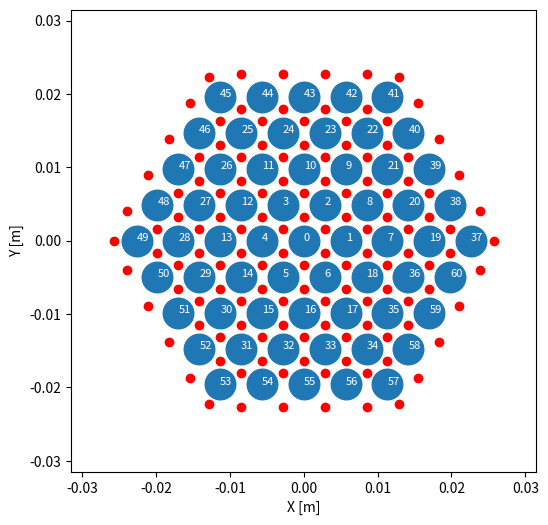
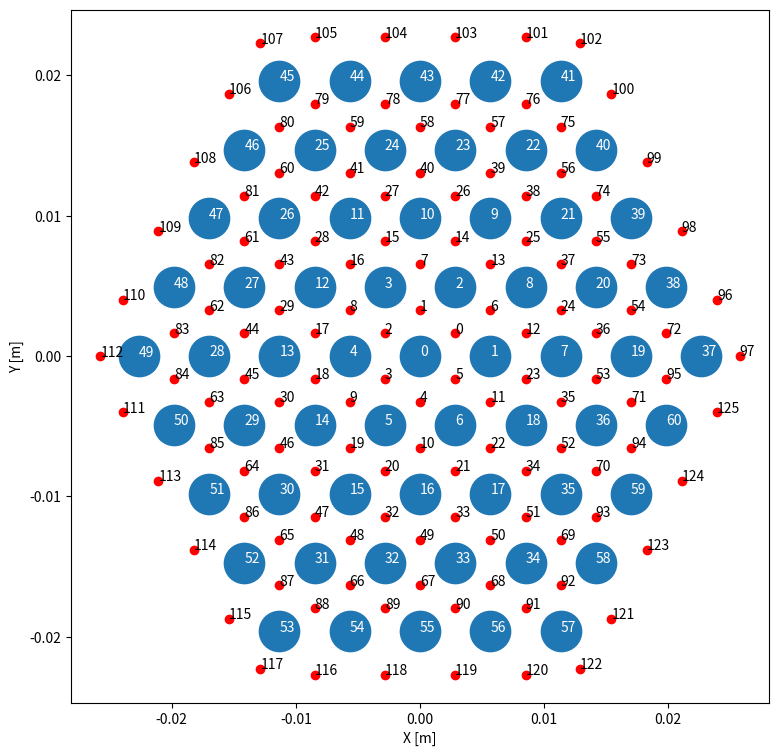

The script that saved these images, in order:
import numpy as np
import matplotlib.pyplot as plt

###################################
# Control parameters
###################################
_n_rings = 5
f = np.sqrt(3) / 2
scale_factor = 0.01
pitch = 0.5664 * scale_factor
center = [0.0,0.0]
###################################

# Defining input variables
x0 = 0.0;
y0 = 0.0;

x1 = 0.0;
y1 = 0.0;

a1 = 0.0;
a2 = 0.0

avg_coor_x = 0.0;
avg_coor_y = 0.0;

dist = 0.0;
dist0 = 0.0;

kgap = 0;
icorner = 0;
positive_flow = 1.0;
negative_flow = -1.0;

_pin_diameter = 0.4419*scale_factor
_flat_to_flat = 4.64*scale_factor + 0.005
_duct_to_rod_gap = ((_flat_to_flat /f  - (_n_rings - 1) * 2 * pitch) / 2.0)/4

#################################
# Defining pin positions
#################################

theta = 0.0;
dtheta = 0.0;
distance = 0.0;
theta1 = 0.0;
theta_corrected = 0.0;
pi = np.pi;
k = 0;

_rod_position = [[0.0,0.0]];
for i in range(1,_n_rings):
    dtheta, theta = 2.0 * pi / (i * 6), 0.0;
    for j in range(i*6):
        k = k + 1;
        theta1 = (theta + 1.0e-10) % (pi / 3.0);
        distance = ((pow(i * pitch, 2) + (theta1 / dtheta * pitch)**2 -
                     2.0 * i * pitch * (theta1 / dtheta * pitch) * np.cos(pi / 3.0)))**0.5;
        theta_corrected = np.arccos(1.0 / (i * pitch) / distance / 2.0 * ((i * pitch)**2.0 + (distance)**2.0 - (theta1 / dtheta * pitch)**2.0));
        if (theta1 < 1.0e-6):
            theta_corrected = theta;
        else:
            if (theta > pi / 3.0 and theta <= 2.0 / 3.0 * pi):
                theta_corrected = theta_corrected + pi / 3.0;
            elif (theta > 2.0 / 3.0 * pi and theta <= pi):
                theta_corrected = theta_corrected + 2.0 / 3.0 * pi;
            elif (theta > pi and theta <= 4.0 / 3.0 * pi):
                theta_corrected = theta_corrected + pi;
            elif (theta > 4.0 / 3.0 * pi and theta <= 5.0 / 3.0 * pi):
                theta_corrected = theta_corrected + 4.0 / 3.0 * pi;
            elif (theta > 5.0 / 3.0 * pi and theta <= 2.0 * pi):
                theta_corrected = theta_corrected + 5.0 / 3.0 * pi;
        pos_x = center[0] + distance * np.cos(theta_corrected)
        pos_y = center[0] + distance * np.sin(theta_corrected)
        _rod_position.append([pos_x, pos_y])
        theta = theta + dtheta;


#################################
# Defining pin positions in rings
#################################
_nrods = len(_rod_position)
_rods_in_rings = {}; k=0
k += 1; _rods_in_rings[0] = [k];
for i in range(1,_n_rings):
    loc_list = []
    for j in range(0, i * 6):
        k+= 1; loc_list.append(k);
    _rods_in_rings[i] = loc_list


#################################
# Number of channels
#################################
chancount = 0
for j in range(_n_rings - 1):
    chancount += j * 6
_n_channels = chancount + _nrods - 1 + (_n_rings - 1) * 6 + 6;


#################################
# Suchannels positions
#################################
_subchannel_to_rod_map = {} # Reserve 3
_subch_type = {}
_n_gaps = _n_channels + _nrods - 1;
# _gap_to_chan_map = {}
gap_fill = {}
_chan_to_gap_map = {} # Reserve 3
# _gap_pairs_sf = {}
# _chan_pairs_sf = {}
# _gij_map = {}
# _sign_id_crossflow_map = {} # Reserve 3
_gap_to_rod_map = {} # Reserve 2
_gap_type = {}
_subchannel_position = {} # Reserve 3

k = 0;
kgap = 0;

for i in range(1, _n_rings):
    # Find closest pin at back ring
    for j in range(len(_rods_in_rings[i])):
        if j == len(_rods_in_rings[i]) - 1:
            _subchannel_to_rod_map[k] = []
            _subchannel_to_rod_map[k].append(_rods_in_rings[i][j])
            _subchannel_to_rod_map[k].append(_rods_in_rings[i][0])
            avg_coor_x = 0.5 * (_rod_position[_rods_in_rings[i][j]-1][0] + _rod_position[_rods_in_rings[i][0]-1][0]);
            avg_coor_y = 0.5 * (_rod_position[_rods_in_rings[i][j]-1][1] + _rod_position[_rods_in_rings[i][0]-1][1]);
            _gap_to_rod_map[kgap] = []
            _gap_to_rod_map[kgap].append(_rods_in_rings[i][j])
            _gap_to_rod_map[kgap].append(_rods_in_rings[i][0])
            _gap_type[kgap] = 'center'
            kgap = kgap + 1;
        else:
            _subchannel_to_rod_map[k] = []
            _subchannel_to_rod_map[k].append(_rods_in_rings[i][j])
            _subchannel_to_rod_map[k].append(_rods_in_rings[i][j+1])
            avg_coor_x = 0.5 * (_rod_position[_rods_in_rings[i][j]-1][0] + _rod_position[_rods_in_rings[i][j+1]-1][0]);
            avg_coor_y = 0.5 * (_rod_position[_rods_in_rings[i][j]-1][1] + _rod_position[_rods_in_rings[i][j+1]-1][1]);
            _gap_to_rod_map[kgap] = []
            _gap_to_rod_map[kgap].append(_rods_in_rings[i][j])
            _gap_to_rod_map[kgap].append(_rods_in_rings[i][j+1])
            _gap_type[kgap] = 'center'
            kgap = kgap + 1;

        dist0 = 1.0e+5;
        _subchannel_to_rod_map[k].append(_rods_in_rings[i - 1][0])
        l0 = 0;

        for l in range(len(_rods_in_rings[i - 1])):
            dist = np.sqrt(pow(_rod_position[_rods_in_rings[i - 1][l]-1][0] - avg_coor_x, 2) +
                           pow(_rod_position[_rods_in_rings[i - 1][l]-1][1] - avg_coor_y, 2));
            if dist < dist0:
                _subchannel_to_rod_map[k][2] = _rods_in_rings[i - 1][l];
                l0 = l;
                dist0 = dist;

        _gap_to_rod_map[kgap] = []
        _gap_to_rod_map[kgap].append(_rods_in_rings[i][j]);
        _gap_to_rod_map[kgap].append(_rods_in_rings[i - 1][l0]);
        _gap_type[kgap] = 'center';
        kgap = kgap + 1;
        _subch_type[k] = 'center';
        k = k + 1;

    # Find the closest pin at front ring
    for j in range(len(_rods_in_rings[i])):
        if j == len(_rods_in_rings[i]) - 1:
            _subchannel_to_rod_map[k] = []
            _subchannel_to_rod_map[k].append(_rods_in_rings[i][0]);
            _subchannel_to_rod_map[k].append(_rods_in_rings[i][j]);
            avg_coor_x = 0.5 * (_rod_position[_rods_in_rings[i][j]-1][0] + _rod_position[_rods_in_rings[i][0]-1][0]);
            avg_coor_y = 0.5 * (_rod_position[_rods_in_rings[i][j]-1][1] + _rod_position[_rods_in_rings[i][0]-1][1]);
        else:
            _subchannel_to_rod_map[k] = []
            _subchannel_to_rod_map[k].append(_rods_in_rings[i][j]);
            _subchannel_to_rod_map[k].append(_rods_in_rings[i][j+1]);
            avg_coor_x = 0.5 * (_rod_position[_rods_in_rings[i][j]-1][0] + _rod_position[_rods_in_rings[i][j+1]-1][0]);
            avg_coor_y = 0.5 * (_rod_position[_rods_in_rings[i][j]-1][1] + _rod_position[_rods_in_rings[i][j+1]-1][1]);

        if (i == _n_rings - 1):
            _subch_type[k] = 'edge';
            _gap_to_rod_map[kgap] = []
            _gap_to_rod_map[kgap].append(_rods_in_rings[i][j]);
            _gap_to_rod_map[kgap].append(_rods_in_rings[i][j]);
            _gap_type[kgap] = 'edge';
            _chan_to_gap_map[k] = []
            _chan_to_gap_map[k].append(kgap);
            kgap = kgap + 1;
            k = k + 1;

            if j % i == 0:
                _gap_to_rod_map[kgap] = []
                _gap_to_rod_map[kgap].append(_rods_in_rings[i][j]);
                _gap_to_rod_map[kgap].append(_rods_in_rings[i][j]);
                _gap_type[kgap] = 'corner';

                _subchannel_to_rod_map[k] = []
                _subchannel_to_rod_map[k].append(_rods_in_rings[i][j]);
                _subchannel_to_rod_map[k].append(_rods_in_rings[i][j]);
                _chan_to_gap_map[k] = []
                _chan_to_gap_map[k].append(kgap - 1);
                _chan_to_gap_map[k].append(kgap);
                _subch_type[k] = 'corner';

                kgap = kgap + 1;
                k = k + 1;

        else:
            dist0 = 1.0e+5;
            l0 = 0;
            _subchannel_to_rod_map[k].append(_rods_in_rings[i + 1][0]);
            for l in range(len(_rods_in_rings[i + 1])):
                dist = np.sqrt(pow(_rod_position[_rods_in_rings[i + 1][l]-1][0] - avg_coor_x, 2) +
                       pow(_rod_position[_rods_in_rings[i + 1][l]-1][1] - avg_coor_y, 2));
                if dist < dist0:
                    _subchannel_to_rod_map[k][2] = _rods_in_rings[i + 1][l];
                    dist0 = dist;
                    l0 = l;

            _gap_to_rod_map[kgap] = []
            _gap_to_rod_map[kgap].append(_rods_in_rings[i][j]);
            _gap_to_rod_map[kgap].append(_rods_in_rings[i + 1][l0]);
            _gap_type[kgap] = 'center';
            kgap = kgap + 1;
            _subch_type[k] = 'center';
            k = k + 1;



for i in range(_n_channels):
    if _subch_type[i] == 'center':
        for j in range(_n_gaps):
            if (_gap_type[j] == 'center'):
                if (((_subchannel_to_rod_map[i][0] == _gap_to_rod_map[j][0]) and
                   (_subchannel_to_rod_map[i][1] == _gap_to_rod_map[j][1])) or
                   ((_subchannel_to_rod_map[i][0] == _gap_to_rod_map[j][1]) and
                   (_subchannel_to_rod_map[i][1] == _gap_to_rod_map[j][0]))):
                    try:
                        _chan_to_gap_map[i].append(j);
                    except:
                        _chan_to_gap_map[i] = [];
                        _chan_to_gap_map[i].append(j);


                if (((_subchannel_to_rod_map[i][0] == _gap_to_rod_map[j][0]) and
                   (_subchannel_to_rod_map[i][2] == _gap_to_rod_map[j][1])) or
                  ((_subchannel_to_rod_map[i][0] == _gap_to_rod_map[j][1]) and
                   (_subchannel_to_rod_map[i][2] == _gap_to_rod_map[j][0]))):
                    try:
                        _chan_to_gap_map[i].append(j);
                    except:
                        _chan_to_gap_map[i] = [];
                        _chan_to_gap_map[i].append(j);

                if (((_subchannel_to_rod_map[i][1] == _gap_to_rod_map[j][0]) and
                   (_subchannel_to_rod_map[i][2] == _gap_to_rod_map[j][1])) or
                  ((_subchannel_to_rod_map[i][1] == _gap_to_rod_map[j][1]) and
                   (_subchannel_to_rod_map[i][2] == _gap_to_rod_map[j][0]))):
                    try:
                        _chan_to_gap_map[i].append(j);
                    except:
                        _chan_to_gap_map[i] = [];
                        _chan_to_gap_map[i].append(j);

    elif (_subch_type[i] == 'edge'):

        for j in range(_n_gaps):
            if _gap_type[j] == 'center':
                if (((_subchannel_to_rod_map[i][0] == _gap_to_rod_map[j][0]) and
                 (_subchannel_to_rod_map[i][1] == _gap_to_rod_map[j][1])) or
                 ((_subchannel_to_rod_map[i][0] == _gap_to_rod_map[j][1]) and
                 (_subchannel_to_rod_map[i][1] == _gap_to_rod_map[j][0]))):
                    try:
                        _chan_to_gap_map[i].append(j);
                    except:
                        _chan_to_gap_map[i] = [];
                        _chan_to_gap_map[i].append(j);

        for k in range(_n_channels):
            icorner = 0;
            if (_subch_type[k] == 'corner' and _subchannel_to_rod_map[i][1] == _subchannel_to_rod_map[k][0]):
                if len(_chan_to_gap_map[i]) == 0: _chan_to_gap_map[i] = []
                _chan_to_gap_map[i].append(_chan_to_gap_map[k][1]);
                icorner = 1;
                break;

        for k in range(_n_channels):
            if (_subch_type[k] == 'corner' and _subchannel_to_rod_map[i][0] == _subchannel_to_rod_map[k][0]):
                if len(_chan_to_gap_map[i]) == 0: _chan_to_gap_map[i] = []
                _chan_to_gap_map[i].append(_chan_to_gap_map[k][1] + 1);
                icorner = 1;
                break;


for i in range(_n_channels):
    if (_subch_type[i] == 'center'):
        _subchannel_position[i] = [0,0]
        _subchannel_position[i][0] = (_rod_position[_subchannel_to_rod_map[i][0]-1][0] +
                                      _rod_position[_subchannel_to_rod_map[i][1]-1][0] +
                                      _rod_position[_subchannel_to_rod_map[i][2]-1][0]) / 3.0;
        _subchannel_position[i][1] = (_rod_position[_subchannel_to_rod_map[i][0]-1][1] +
                                      _rod_position[_subchannel_to_rod_map[i][1]-1][1] +
                                      _rod_position[_subchannel_to_rod_map[i][2]-1][1]) / 3.0;

    elif (_subch_type[i] == 'edge'):
        for j in range(_n_channels):
            if (_subch_type[j] == 'center' and
                ((_subchannel_to_rod_map[i][0] == _subchannel_to_rod_map[j][0] and
                  _subchannel_to_rod_map[i][1] == _subchannel_to_rod_map[j][1]) or
                 (_subchannel_to_rod_map[i][0] == _subchannel_to_rod_map[j][1] and
                  _subchannel_to_rod_map[i][1] == _subchannel_to_rod_map[j][0]))):
                x0 = _rod_position[_subchannel_to_rod_map[j][2]-1][0];
                y0 = _rod_position[_subchannel_to_rod_map[j][2]-1][1];

            elif (_subch_type[j] == 'center' and
                 ((_subchannel_to_rod_map[i][0] == _subchannel_to_rod_map[j][0] and
                   _subchannel_to_rod_map[i][1] == _subchannel_to_rod_map[j][2]) or
                  (_subchannel_to_rod_map[i][0] == _subchannel_to_rod_map[j][2] and
                   _subchannel_to_rod_map[i][1] == _subchannel_to_rod_map[j][0]))):
                x0 = _rod_position[_subchannel_to_rod_map[j][1]-1][0];
                y0 = _rod_position[_subchannel_to_rod_map[j][1]-1][1];

            elif (_subch_type[j] == 'center' and
                 ((_subchannel_to_rod_map[i][0] == _subchannel_to_rod_map[j][1] and
                   _subchannel_to_rod_map[i][1] == _subchannel_to_rod_map[j][2]) or
                  (_subchannel_to_rod_map[i][0] == _subchannel_to_rod_map[j][2] and
                   _subchannel_to_rod_map[i][1] == _subchannel_to_rod_map[j][1]))):
                x0 = _rod_position[_subchannel_to_rod_map[j][1]-1][0];
                y0 = _rod_position[_subchannel_to_rod_map[j][1]-1][1];

            # else:
            #     x0 = _rod_position[_subchannel_to_rod_map[j][0]-1][0];
            #     y0 = _rod_position[_subchannel_to_rod_map[j][0]-1][1];

            x1 = 0.5 * (_rod_position[_subchannel_to_rod_map[i][0]-1][0] +
                        _rod_position[_subchannel_to_rod_map[i][1]-1][0]);
            y1 = 0.5 * (_rod_position[_subchannel_to_rod_map[i][0]-1][1] +
                        _rod_position[_subchannel_to_rod_map[i][1]-1][1]);
            a1 = _pin_diameter / 2.0 + _duct_to_rod_gap / 2.0;
            a2 = np.sqrt((x1 - x0) * (x1 - x0) + (y1 - y0) * (y1 - y0)) + a1;
            _subchannel_position[i] = [0,0]
            _subchannel_position[i][0] = (a2 * x1 - a1 * x0) / (a2 - a1);
            _subchannel_position[i][1] = (a2 * y1 - a1 * y0) / (a2 - a1);

    elif (_subch_type[i] == 'corner'):
        x0 = _rod_position[0][0];
        y0 = _rod_position[0][1];
        x1 = _rod_position[_subchannel_to_rod_map[i][0]-1][0];
        y1 = _rod_position[_subchannel_to_rod_map[i][0]-1][1];
        a1 = _pin_diameter / 2.0 + _duct_to_rod_gap / 2.0;
        a2 = np.sqrt((x1 - x0) * (x1 - x0) + (y1 - y0) * (y1 - y0)) + a1;
        _subchannel_position[i] = [0,0]
        _subchannel_position[i][0] = (a2 * x1 - a1 * x0) / (a2 - a1);
        _subchannel_position[i][1] = (a2 * y1 - a1 * y0) / (a2 - a1);

plt.figure(figsize=[6,6])
_rod_position = np.array(_rod_position)
plt.plot(_rod_position[:,0], _rod_position[:,1], 'o', markersize=22)
number = 0
for x, y in zip(_rod_position[:,0], _rod_position[:,1]):
    plt.text(x, y, str(number), color="white", fontsize=8)
    number += 1
for key in _subchannel_position:
    plt.plot(_subchannel_position[key][0], _subchannel_position[key][1], 'ro')
plt.ylabel('Y [m]')
plt.xlabel('X [m]')
plt.xlim([-(_n_rings - 1)*pitch - 2*_pin_diameter, (_n_rings - 1)*pitch + 2*_pin_diameter])
plt.ylim([-(_n_rings - 1)*pitch - 2*_pin_diameter, (_n_rings - 1)*pitch + 2*_pin_diameter])
# plt.savefig('subchannel_position.png', bbox_inches='tight', pad_inches=0.1)
# plt.show()

plt.figure(figsize=[9,9])
_rod_position = np.array(_rod_position)
plt.plot(_rod_position[:,0], _rod_position[:,1], 'o', markersize=29)
number = 0
for x, y in zip(_rod_position[:,0], _rod_position[:,1]):
    plt.text(x, y, str(number), color="white", fontsize=10)
    number += 1
for key in _subchannel_position:
    plt.plot(_subchannel_position[key][0], _subchannel_position[key][1], 'ro')
number = 0
for key in _subchannel_position:
    plt.text(_subchannel_position[key][0], _subchannel_position[key][1], str(number), color="black", fontsize=10)
    number += 1
plt.ylabel('Y [m]')
plt.xlabel('X [m]')
plt.xlim([-0.85*(_n_rings - 1)*pitch - 2*_pin_diameter, 0.85 *(_n_rings - 1)*pitch + 2*_pin_diameter])
plt.ylim([-0.7*(_n_rings - 1)*pitch - 2*_pin_diameter, 0.7 *(_n_rings - 1)*pitch + 2*_pin_diameter])
plt.savefig('rod_position.png', bbox_inches='tight', pad_inches=0.1)
# plt.show()
